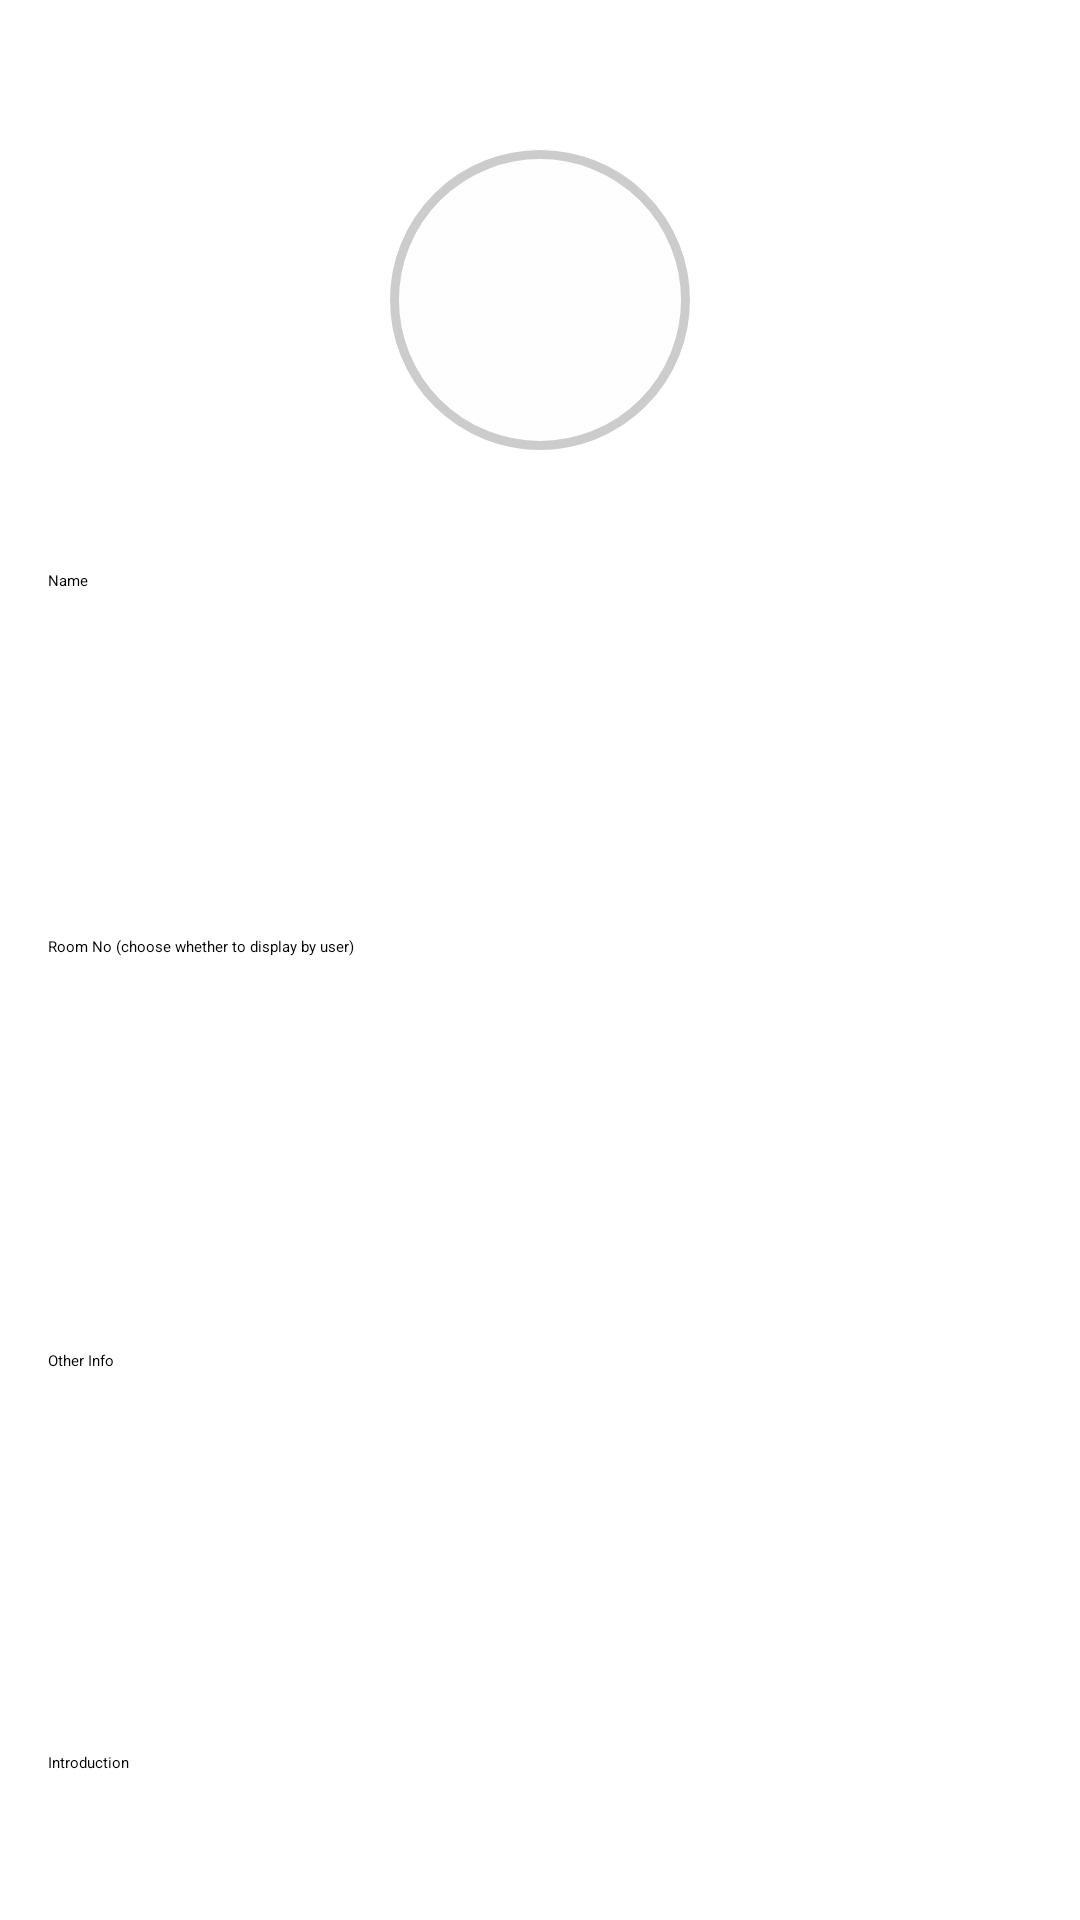

Here is an Android app screen rendered from its layout file. Give the layout XML and the strings, colors and styles it references.
<!-- AndroidManifest.xml: application theme Theme.Test2 -->
<!-- res/layout/activity_profile.xml -->
<?xml version="1.0" encoding="utf-8"?>
<androidx.constraintlayout.widget.ConstraintLayout
    xmlns:android="http://schemas.android.com/apk/res/android"
    xmlns:app="http://schemas.android.com/apk/res-auto"
    xmlns:tools="http://schemas.android.com/tools"
    android:layout_width="match_parent"
    android:layout_height="match_parent"
    tools:context=".ProfileActivity">

    
    <ImageView
        android:id="@+id/avatar"
        android:layout_width="100dp"
        android:layout_height="100dp"
        android:layout_marginTop="50dp"
        android:background="@drawable/circle_background"
    app:layout_constraintTop_toTopOf="parent"
    app:layout_constraintStart_toStartOf="parent"
    app:layout_constraintEnd_toEndOf="parent"
    android:contentDescription="User Avatar" />

    

    

    

    
    <EditText
        android:id="@+id/nameField"
        android:layout_width="379dp"
        android:layout_height="70dp"
        android:layout_marginStart="16dp"
        android:layout_marginTop="40dp"
        android:layout_marginEnd="16dp"
        android:hint="Name"
        app:layout_constraintEnd_toEndOf="parent"
        app:layout_constraintHorizontal_bias="0.0"
        app:layout_constraintStart_toStartOf="parent"
        app:layout_constraintTop_toBottomOf="@id/avatar" />

    <EditText
        android:id="@+id/roomNumberField"
        android:layout_width="379dp"
        android:layout_height="70dp"
        android:layout_marginStart="16dp"
        android:layout_marginTop="52dp"
        android:layout_marginEnd="16dp"
        android:hint="Room No (choose whether to display by user)"
        app:layout_constraintEnd_toEndOf="parent"
        app:layout_constraintHorizontal_bias="0.0"
        app:layout_constraintStart_toStartOf="parent"
        app:layout_constraintTop_toBottomOf="@id/nameField" />

    <EditText
        android:id="@+id/otherInfoField"
        android:layout_width="0dp"
        android:layout_height="70dp"
        android:layout_marginStart="16dp"
        android:layout_marginTop="68dp"
        android:layout_marginEnd="16dp"
        android:hint="Other Info"
        app:layout_constraintEnd_toEndOf="parent"
        app:layout_constraintHorizontal_bias="0.0"
        app:layout_constraintStart_toStartOf="parent"
        app:layout_constraintTop_toBottomOf="@id/roomNumberField" />

    <TextView
        android:id="@+id/introductionSection"
        android:layout_width="382dp"
        android:layout_height="246dp"
        android:layout_marginStart="16dp"
        android:layout_marginTop="64dp"
        android:layout_marginEnd="16dp"
        android:text="Introduction"
        app:layout_constraintEnd_toEndOf="parent"
        app:layout_constraintHorizontal_bias="0.0"
        app:layout_constraintStart_toStartOf="parent"
        app:layout_constraintTop_toBottomOf="@id/otherInfoField" />

</androidx.constraintlayout.widget.ConstraintLayout>
<!-- resources referenced by this layout -->
<resources>
  <!-- drawable circle_background (drawable) -->
  <?xml version="1.0" encoding="utf-8"?>
  <shape xmlns:android="http://schemas.android.com/apk/res/android"
      android:shape="oval">
  
      <solid android:color="#FFFEFE"/>  
      <size
          android:width="100dp"
          android:height="100dp" />
  
      <stroke android:width="3dp" android:color="#CCCCCC" />
  </shape>
  <style name="Theme.Test2" parent="Base.Theme.Test2">
          
          <item name="android:navigationBarColor">@android:color/transparent</item>
          <item name="android:statusBarColor">@android:color/transparent</item>
          <item name="android:windowLightStatusBar">?attr/isLightTheme</item>
      </style>
</resources>
